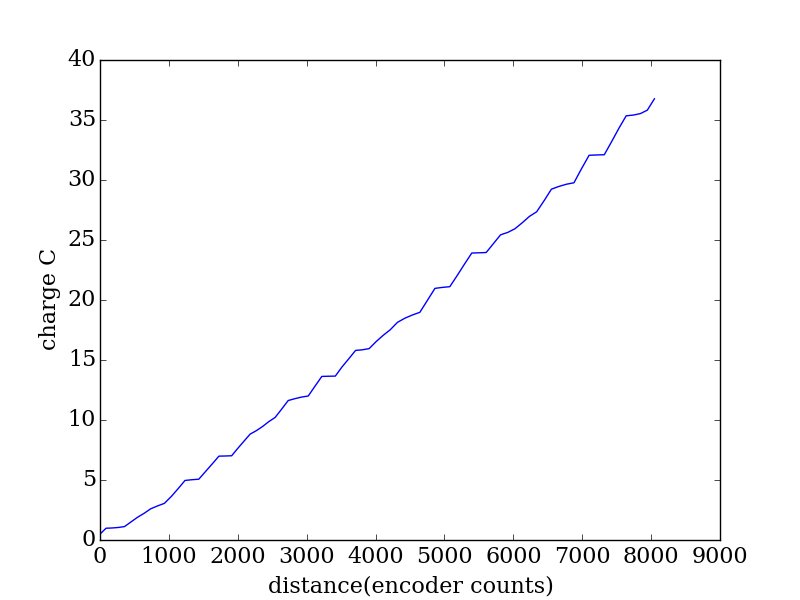

Source data for this figure (header and first rows):
encoder, seconds, current (A), charge (C)
2081, 0.27, 1.831, 0.4943
2169, 0.276, 1.764, 0.487
2256, 0.282, 0.0737, 0.02078
2345, 0.289, 0.1396, 0.04034
2437, 0.295, 0.2586, 0.07629
2530, 0.301, 1.277, 0.3843
2624, 0.309, 1.244, 0.3845
2721, 0.315, 1.066, 0.3358
2818, 0.322, 1.177, 0.3789
2917, 0.328, 0.7303, 0.2395
3015, 0.334, 0.6281, 0.2098
3115, 0.341, 1.667, 0.5684
3216, 0.347, 1.917, 0.6652
3315, 0.354, 1.912, 0.6767
3415, 0.361, 0.1705, 0.06155
3515, 0.367, 0.1176, 0.04316
3614, 0.373, 1.735, 0.6472
3712, 0.38, 1.68, 0.6386
3807, 0.386, 1.645, 0.6349
3900, 0.393, 0.0355, 0.01395
3992, 0.4, 0.0456, 0.01824
4082, 0.406, 1.538, 0.6243
4173, 0.412, 1.47, 0.6058
4261, 0.419, 1.377, 0.577
4350, 0.425, 0.664, 0.2822
4440, 0.431, 0.8029, 0.346
4531, 0.439, 0.9277, 0.4073
4624, 0.445, 0.7977, 0.355
4718, 0.451, 1.53, 0.69
4813, 0.458, 1.563, 0.7158
4910, 0.464, 0.331, 0.1536
5007, 0.47, 0.2851, 0.134
5104, 0.478, 0.1876, 0.08967
5203, 0.484, 1.709, 0.8271
5301, 0.491, 1.638, 0.8044
5398, 0.497, 0.0298, 0.01481
5497, 0.503, 0.0247, 0.01242
5594, 0.51, 1.494, 0.7618
5692, 0.516, 1.319, 0.6806
5791, 0.523, 1.335, 0.698
5889, 0.53, 0.095, 0.05035
5988, 0.536, 0.188, 0.1008
6089, 0.542, 1.073, 0.5813
6191, 0.549, 0.9481, 0.5205
6294, 0.555, 0.8411, 0.4668
6399, 0.562, 1.102, 0.6195
6506, 0.569, 0.6017, 0.3424
6616, 0.575, 0.4725, 0.2717
6724, 0.581, 0.3783, 0.2198
6834, 0.588, 1.703, 1.001
6943, 0.594, 1.675, 0.9947
7052, 0.601, 0.138, 0.08294
7159, 0.608, 0.0965, 0.05867
7267, 0.614, 1.529, 0.9387
7373, 0.621, 1.532, 0.9516
7478, 0.627, 1.458, 0.9144
7582, 0.633, 0.0293, 0.01855
7687, 0.64, 0.0378, 0.02419
7792, 0.646, 1.148, 0.7415
7896, 0.653, 1.125, 0.7345
... 22 more rows
